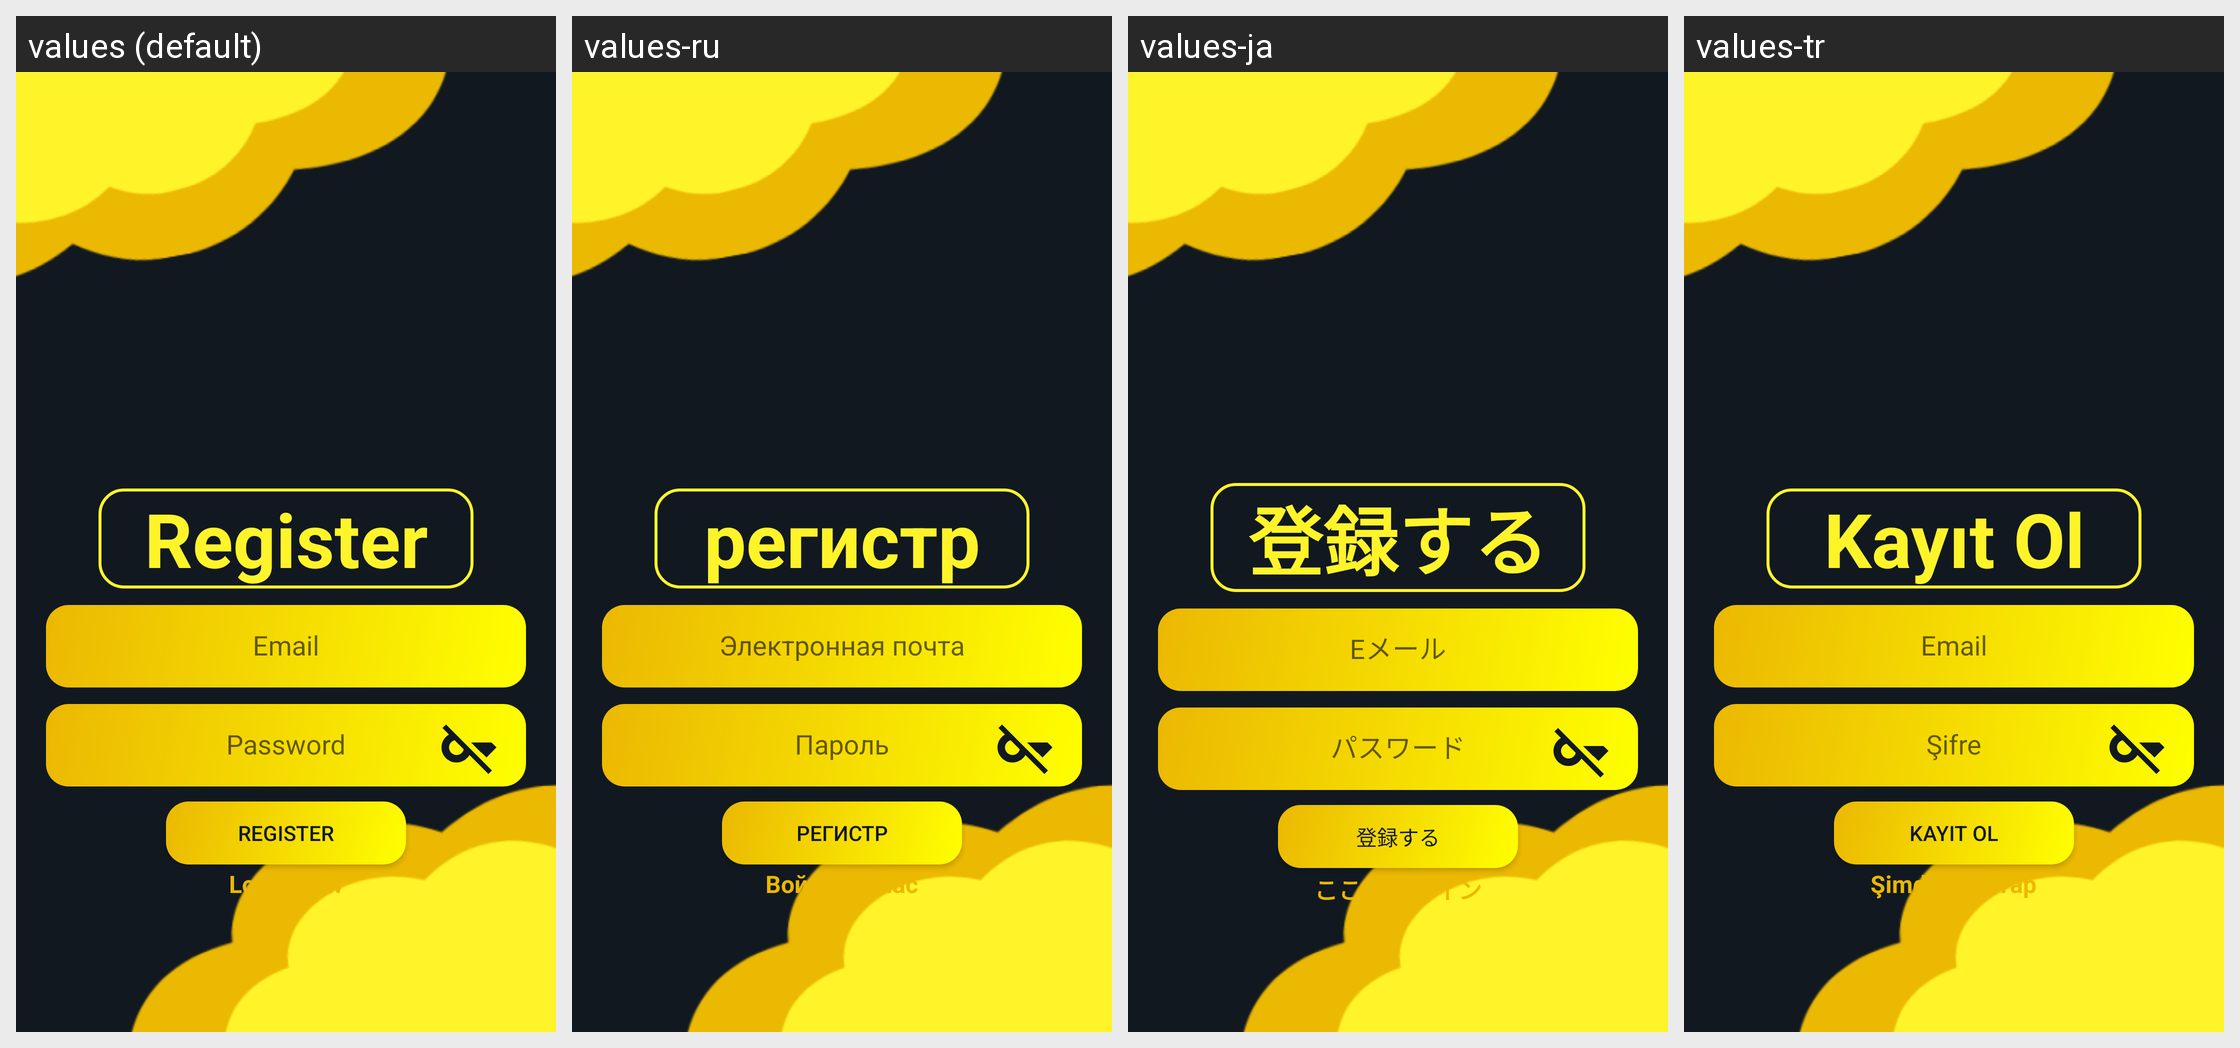

Locale-by-locale string values for the Android screen shown in this grid:
Android screen res/layout/fragment_register.xml rendered under 4 locales, left to right: values (default), values-ru, values-ja, values-tr. Device: Nexus 5 (rendered at 1080×1920; each locale shown at half size, 540×960, under a caption strip naming it); theme Theme.MasterPhotos.
Other locales in the repository, not shown: values-en.
Strings drawn on this screen, with the default value and each locale's value (text and hints the layout hard-codes appear in the picture but are not listed):

register
  values: Register
  values-ru: регистр
  values-ja: 登録する
  values-tr: Kayıt Ol

email
  values: Email
  values-ru: Электронная почта
  values-ja: Eメール
  values-tr: Email

password
  values: Password
  values-ru: Пароль
  values-ja: パスワード
  values-tr: Şifre

login_now
  values: Login Now
  values-ru: Войти сейчас
  values-ja: ここでログイン
  values-tr: Şimdi Giriş Yap
